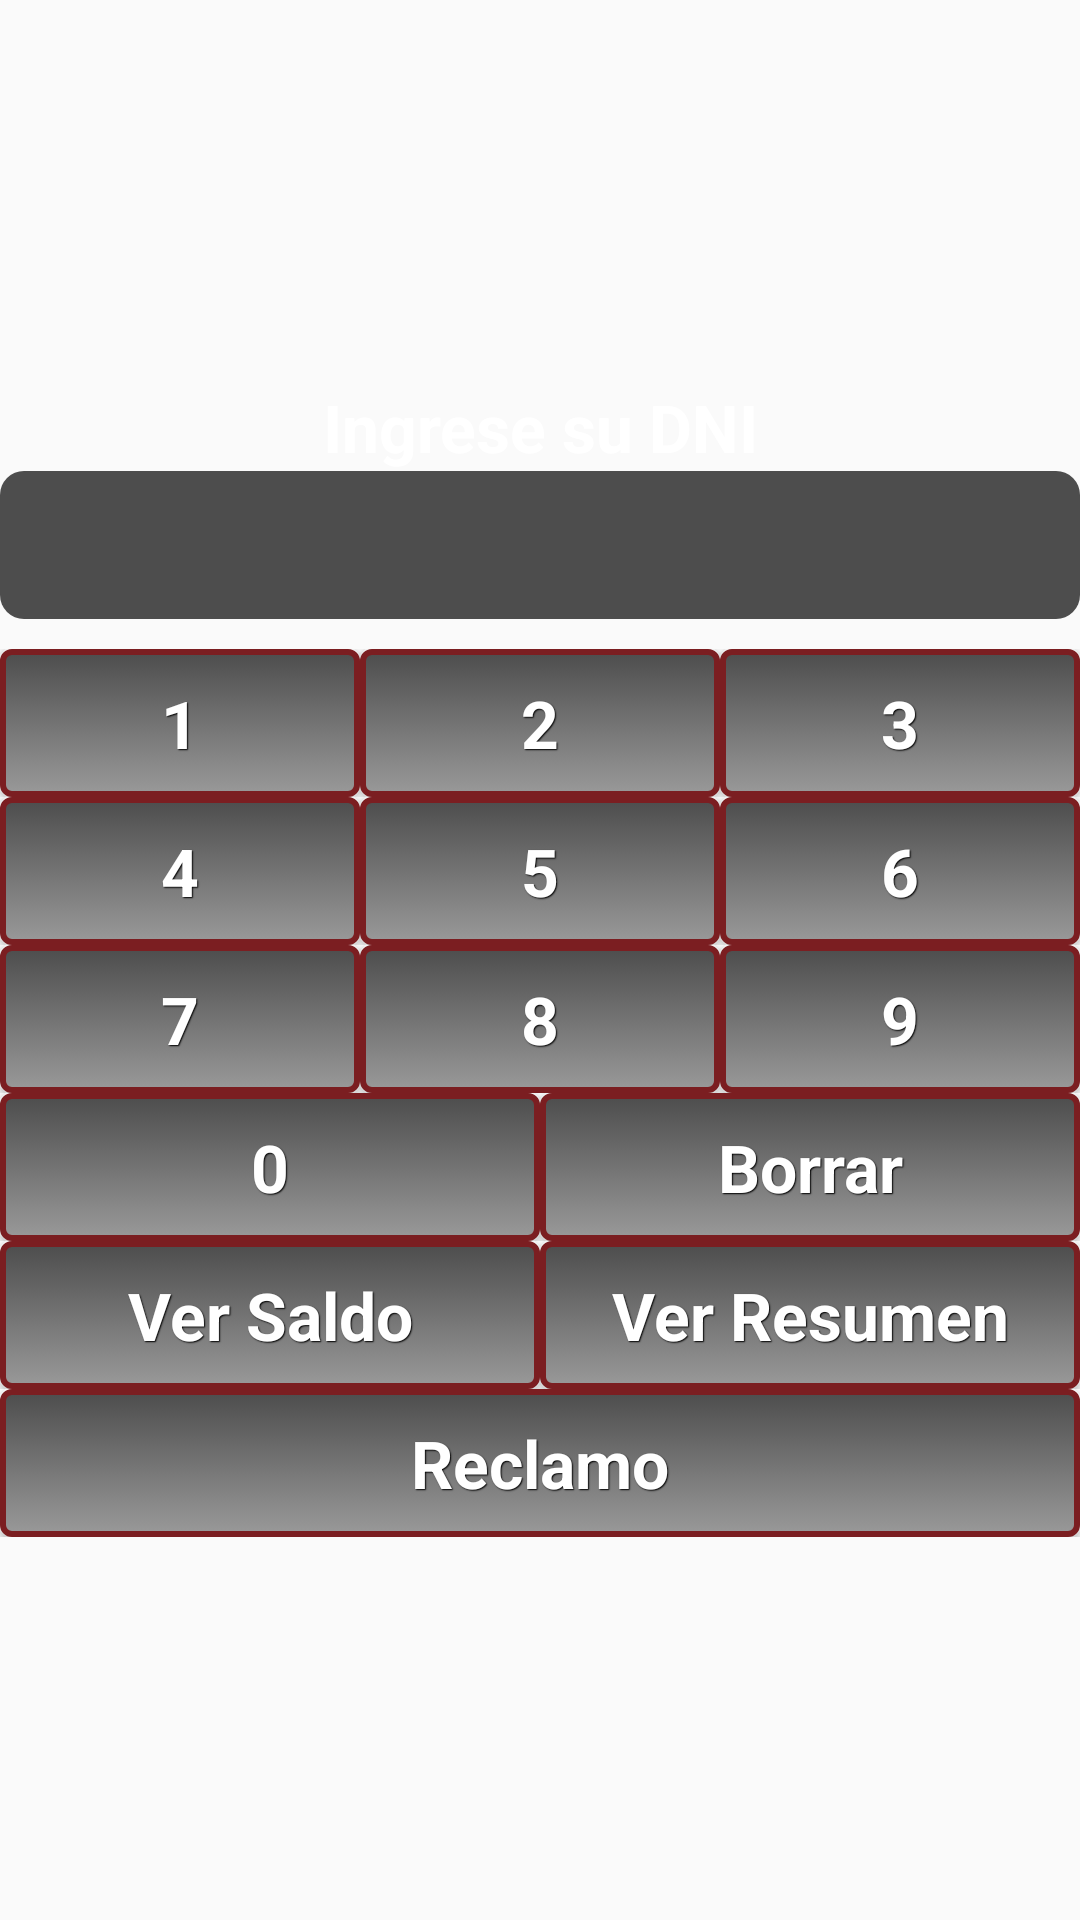

The Android layout XML behind this screen, and the referenced resources:
<!-- AndroidManifest.xml: application theme AppTheme -->
<!-- res/layout/dni_pad.xml -->
<?xml version="1.0" encoding="utf-8"?>
<LinearLayout xmlns:android="http://schemas.android.com/apk/res/android"
    android:orientation="vertical" android:layout_width="match_parent"
    android:layout_height="match_parent"
    android:gravity="center"
    android:layout_marginLeft="20dp"
    android:layout_marginRight="20dp">
    <TextView
        android:id="@+id/dni_enter_dni"
        android:layout_width="match_parent"
        android:layout_height="wrap_content"
        android:gravity="center_vertical|center_horizontal"
        android:text="@string/dni_enter_dni"
        android:textSize="@dimen/dni_display_font_size"
        android:textColor="@color/White"
        android:textStyle="bold" />

    <TextView
        android:id="@+id/statement_dni"
        android:layout_width="fill_parent"
        android:layout_height="wrap_content"
        android:layout_marginBottom="10dp"
        android:background="@drawable/rounded_rectangle"
        android:ems="10"
        android:gravity="center_vertical|center_horizontal"
        android:textSize="@dimen/dni_display_font_size"
        android:textColor="@color/White"
        android:textStyle="bold" />

    <LinearLayout
        android:layout_width="fill_parent"
        android:layout_height="wrap_content" >

        <Button
            android:id="@+id/dni_1"
            style="@style/btnStyleGrupar"
            android:layout_width="wrap_content"
            android:layout_height="wrap_content"
            android:layout_weight="33"
            android:text="@string/dni_button_1"
            android:textSize="@dimen/dni_button_font_size"
            android:textStyle="bold" />

        <Button
            android:id="@+id/dni_2"
            style="@style/btnStyleGrupar"
            android:layout_width="wrap_content"
            android:layout_height="wrap_content"
            android:layout_weight="33"
            android:text="@string/dni_button_2"
            android:textSize="@dimen/dni_button_font_size"
            android:textStyle="bold"/>

        <Button
            android:id="@+id/dni_3"
            style="@style/btnStyleGrupar"
            android:layout_width="wrap_content"
            android:layout_height="wrap_content"
            android:layout_weight="33"
            android:text="@string/dni_button_3"
            android:textSize="@dimen/dni_button_font_size"
            android:textStyle="bold"/>
    </LinearLayout>

    <LinearLayout
        android:layout_width="fill_parent"
        android:layout_height="wrap_content" >
        <Button
            android:id="@+id/dni_4"
            style="@style/btnStyleGrupar"
            android:layout_width="wrap_content"
            android:layout_height="wrap_content"
            android:layout_weight="33"
            android:text="@string/dni_button_4"
            android:textSize="@dimen/dni_button_font_size"
            android:textStyle="bold"/>

        <Button
            android:id="@+id/dni_5"
            style="@style/btnStyleGrupar"
            android:layout_width="wrap_content"
            android:layout_height="wrap_content"
            android:layout_weight="33"
            android:text="@string/dni_button_5"
            android:textSize="@dimen/dni_button_font_size"
            android:textStyle="bold"/>

        <Button
            android:id="@+id/dni_6"
            style="@style/btnStyleGrupar"
            android:layout_width="wrap_content"
            android:layout_height="wrap_content"
            android:layout_weight="33"
            android:text="@string/dni_button_6"
            android:textSize="@dimen/dni_button_font_size"
            android:textStyle="bold"/>
    </LinearLayout>

    <LinearLayout
        android:layout_width="fill_parent"
        android:layout_height="wrap_content" >

        <Button
            android:id="@+id/dni_7"
            style="@style/btnStyleGrupar"
            android:layout_width="wrap_content"
            android:layout_height="wrap_content"
            android:layout_weight="33"
            android:text="@string/dni_button_7"
            android:textSize="@dimen/dni_button_font_size"
            android:textStyle="bold"/>

        <Button
            android:id="@+id/dni_8"
            style="@style/btnStyleGrupar"
            android:layout_width="wrap_content"
            android:layout_height="wrap_content"
            android:layout_weight="33"
            android:text="@string/dni_button_8"
            android:textSize="@dimen/dni_button_font_size"
            android:textStyle="bold"/>

        <Button
            android:id="@+id/dni_9"
            style="@style/btnStyleGrupar"
            android:layout_width="wrap_content"
            android:layout_height="wrap_content"
            android:layout_weight="33"
            android:text="@string/dni_button_9"
            android:textSize="@dimen/dni_button_font_size"
            android:textStyle="bold"/>
    </LinearLayout>

    <LinearLayout
        android:layout_width="fill_parent"
        android:layout_height="wrap_content" >

        <Button
            android:id="@+id/dni_0"
            style="@style/btnStyleGrupar"
            android:layout_width="wrap_content"
            android:layout_height="wrap_content"
            android:layout_weight="50"
            android:text="@string/dni_button_0"
            android:textSize="@dimen/dni_button_font_size"
            android:textStyle="bold"/>

        <Button
            android:id="@+id/dni_clear"
            style="@style/btnStyleGrupar"
            android:layout_width="wrap_content"
            android:layout_height="wrap_content"
            android:layout_weight="50"
            android:text="@string/dni_button_borrar"
            android:textSize="@dimen/dni_button_font_size"/>
    </LinearLayout>

    <LinearLayout
        android:layout_width="fill_parent"
        android:layout_height="wrap_content" >

        <Button
            android:id="@+id/dni_saldo"
            style="@style/btnStyleGrupar"
            android:layout_width="match_parent"
            android:layout_height="match_parent"
            android:layout_weight="50"
            android:text="@string/dni_button_saldo"
            android:textSize="@dimen/dni_button_text_font_size"/>

        <Button
            android:id="@+id/dni_resumen"
            style="@style/btnStyleGrupar"
            android:layout_width="match_parent"
            android:layout_height="match_parent"
            android:layout_weight="50"
            android:text="@string/dni_button_resumen"
            android:textSize="@dimen/dni_button_text_font_size"/>

    </LinearLayout>
    <LinearLayout
        android:layout_width="fill_parent"
        android:layout_height="wrap_content" >

        <Button
            android:id="@+id/dni_reclamo"
            style="@style/btnStyleGrupar"
            android:layout_width="match_parent"
            android:layout_height="match_parent"
            android:layout_weight="50"
            android:text="@string/dni_button_reclamo"
            android:textSize="@dimen/dni_button_text_font_size"/>


    </LinearLayout>


</LinearLayout>
<!-- resources referenced by this layout -->
<resources>
  <color name="White">#FFFFFF</color>
  <dimen name="dni_button_font_size">22sp</dimen>
  <dimen name="dni_button_text_font_size">22sp</dimen>
  <dimen name="dni_display_font_size">22sp</dimen>
  <!-- drawable rounded_rectangle (drawable) -->
  <?xml version="1.0" encoding="utf-8"?>
  <shape xmlns:android="http://schemas.android.com/apk/res/android" android:shape="rectangle">
      <solid android:color= "@color/justGrey"/>
      <corners    android:bottomLeftRadius="8dip"
                  android:topRightRadius="8dip"
                  android:topLeftRadius="8dip"
                  android:bottomRightRadius="8dip"
                  />
  	<padding android:left="10dp"
              android:right="10dp"
              android:top="10dp"
              android:bottom="10dp"
              />
  </shape>
  <string name="dni_button_0">0</string>
  <string name="dni_button_1">1</string>
  <string name="dni_button_2">2</string>
  <string name="dni_button_3">3</string>
  <string name="dni_button_4">4</string>
  <string name="dni_button_5">5</string>
  <string name="dni_button_6">6</string>
  <string name="dni_button_7">7</string>
  <string name="dni_button_8">8</string>
  <string name="dni_button_9">9</string>
  <string name="dni_button_borrar">Borrar</string>
  <string name="dni_button_reclamo">Reclamo</string>
  <string name="dni_button_resumen">Ver Resumen</string>
  <string name="dni_button_saldo">Ver Saldo</string>
  <string name="dni_enter_dni">Ingrese su DNI</string>
  <style name="btnStyleGrupar" parent="@android:style/Widget.Button">
          <item name="android:textSize">15sp</item>
          <item name="android:textStyle">bold</item>
          <item name="android:textColor">@color/White</item>
          <item name="android:gravity">center</item>
          <item name="android:shadowColor">#000000</item>
          <item name="android:shadowDx">1</item>
          <item name="android:shadowDy">1</item>
          <item name="android:shadowRadius">0.6</item>
          <item name="android:background">@drawable/grupar_button</item>
          <item name="android:padding">10dip</item>
      </style>
  <style name="AppTheme" parent="Theme.AppCompat.Light.NoActionBar">
          
      </style>
  <color name="justGrey">#4D4D4D</color>
  <!-- drawable grupar_button (drawable) -->
  <?xml version="1.0" encoding="utf-8"?>
  <selector xmlns:android="http://schemas.android.com/apk/res/android" >
       <item android:state_pressed="true" >
           <shape android:shape="rectangle"  >
               <corners android:radius="3dip" />
               <stroke android:width="2dip" android:color="#2c2f34" />
               <gradient  android:angle="-90"  android:startColor="#090b0e" android:endColor="#363c45"  />            
           </shape>
       </item>
      <item android:state_focused="true">
           <shape android:shape="rectangle"  >
               <corners android:radius="3dip" />
               <stroke android:width="2dip" android:color="@color/darkRed" />
               <gradient  android:angle="-90"  android:startColor="@color/justGrey" android:endColor="@color/ligthGrey" />            
           </shape>
       </item>  
      <item >
          <shape android:shape="rectangle"  >
               <corners android:radius="3dip" />
               <stroke android:width="2dip" android:color="@color/darkRed" />
               <gradient  android:angle="-90"  android:startColor="@color/justGrey" android:endColor="@color/ligthGrey" />            
           </shape>
       </item>
  </selector>
  <color name="darkRed">#7B1E21</color>
  <color name="ligthGrey">#999999</color>
</resources>
